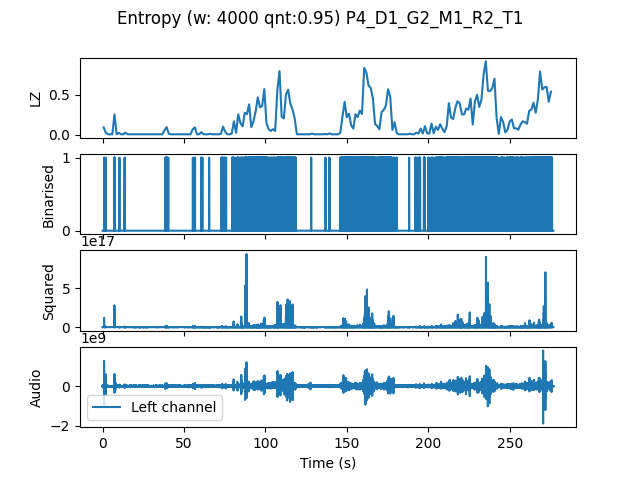

Source data for this figure (header and first rows):
, t0, LZ, CTW
mean, 830680, 0.1697, 0.2113
0.0, 0.0, 0.09273, 0.1006
1.333, 1.333, 0.02692, 0.02865
2.667, 2.667, 0.005983, 0.0006453
4.0, 4.0, 0.005983, 0.0006453
5.333, 5.333, 0.005983, 0.0006453
6.667, 6.667, 0.2543, 0.5527
8.0, 8.0, 0.005983, 0.0006453
9.333, 9.333, 0.02393, 0.02155
10.67, 10.67, 0.005983, 0.0006453
12.0, 12.0, 0.005983, 0.0006453
13.33, 13.33, 0.02692, 0.01952
14.67, 14.67, 0.005983, 0.0006453
16.0, 16.0, 0.005983, 0.0006453
17.33, 17.33, 0.005983, 0.0006453
18.67, 18.67, 0.005983, 0.0006453
20.0, 20.0, 0.005983, 0.0006453
21.33, 21.33, 0.005983, 0.0006453
22.67, 22.67, 0.005983, 0.0006453
24.0, 24.0, 0.005983, 0.0006453
25.33, 25.33, 0.005983, 0.0006453
26.67, 26.67, 0.005983, 0.0006453
28.0, 28.0, 0.005983, 0.0006453
29.33, 29.33, 0.005983, 0.0006453
30.67, 30.67, 0.005983, 0.0006453
32.0, 32.0, 0.005983, 0.0006453
33.33, 33.33, 0.005983, 0.0006453
34.67, 34.67, 0.005983, 0.0006453
36.0, 36.0, 0.005983, 0.0006453
37.33, 37.33, 0.05385, 0.08137
38.67, 38.67, 0.09573, 0.1264
40.0, 40.0, 0.01197, 0.00621
41.33, 41.33, 0.005983, 0.0006453
42.67, 42.67, 0.005983, 0.0006453
44.0, 44.0, 0.005983, 0.0006453
45.33, 45.33, 0.005983, 0.0006453
46.67, 46.67, 0.005983, 0.0006453
48.0, 48.0, 0.005983, 0.0006453
49.33, 49.33, 0.005983, 0.0006453
50.67, 50.67, 0.005983, 0.0006453
52.0, 52.0, 0.005983, 0.0006453
53.33, 53.33, 0.005983, 0.0006453
54.67, 54.67, 0.06581, 0.07482
56.0, 56.0, 0.09273, 0.09991
57.33, 57.33, 0.005983, 0.0006453
58.67, 58.67, 0.005983, 0.0006453
60.0, 60.0, 0.03291, 0.04233
61.33, 61.33, 0.005983, 0.0006453
62.67, 62.67, 0.005983, 0.0006453
64.0, 64.0, 0.005983, 0.0006453
65.33, 65.33, 0.01197, 0.003432
66.67, 66.67, 0.005983, 0.0006453
68.0, 68.0, 0.005983, 0.0006453
69.33, 69.33, 0.005983, 0.0006453
70.67, 70.67, 0.005983, 0.0006453
72.0, 72.0, 0.01197, 0.00621
73.33, 73.33, 0.1017, 0.1207
74.67, 74.67, 0.0359, 0.04161
76.0, 76.0, 0.005983, 0.0006453
77.33, 77.33, 0.005983, 0.0006453
... 148 more rows
